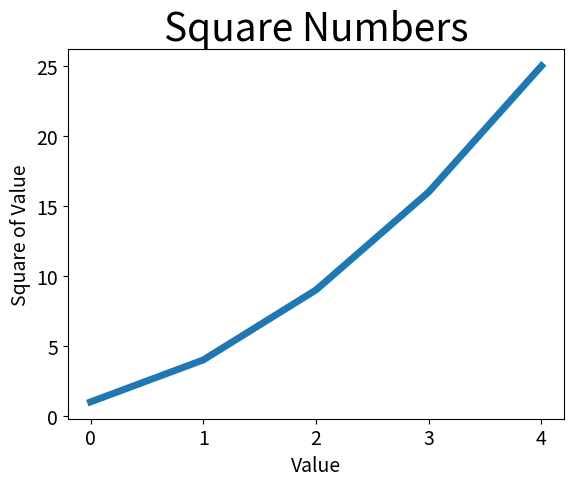

Source code (Python):
"""
Plotting a simple line graph with matplotlib.

Now changing the type of label and thickness of the graph.

"""

import matplotlib.pyplot as plt

squares = [1, 4, 9, 16, 25]

# Set thickness of line
plt.plot(squares, linewidth = 5)

# Set chart title and labeling the axes
plt.title("Square Numbers", fontsize = 28)
plt.xlabel("Value", fontsize = 14)
plt.ylabel("Square of Value", fontsize = 14)

# Set size of tick labels
plt.tick_params(axis = 'both', labelsize = 14)

plt.show()


